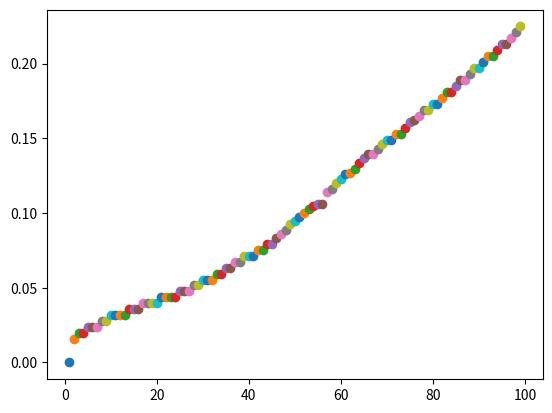

Python code for this plot:
# -*- coding: utf-8 -*-
"""
Created on Mon Sep 12 15:46:17 2022

@author: ts18jpf
"""

import random 
import operator as op
import matplotlib.pyplot
import time

start = time.process_time()

# Setting seed for reproducibility
random.seed(1)


'''
# Setting number of agents
num_of_iterations = 1
'''

def agent_process(num_of_agents = 100):
    # Creating an empty list
    agents = []
    
    
    # Creating a list of lists with the coordinates for num_of_agents
    for i in range(num_of_agents):
        agents.append([random.randint(0,100),random.randint(0,100)])
    
    #print(agents)
    
    '''
    # Moving all agents
    for j in range(num_of_iterations):
        for i in range(num_of_agents):
            # Changing x
            if (random.random() < 0.5):
                agents[i][0] = (agents[i][0] + 1) % 100
            else:
                agents[i][0] = (agents[i][0] - 1) % 100
                
           # Changing y
            if (random.random() < 0.5):
                agents[i][1] = (agents[i][1] + 1) % 100
            else:
                agents[i][1] = (agents[i][1] - 1) % 100
                
        #print(agents)
    '''
    
    # Calculating the distance between a pair of coordinates.
    def distance_between(agents_0,agents_1):    
        xd = (agents_0[0] - agents_1[0])**2
        yd = (agents_0[1] - agents_1[1])**2
        dist = (xd+yd)**0.5
        #print("dist", dist)
        return(dist)
    
    maxdist=0
    mindist=distance_between(agents[0], agents[num_of_agents-1])
    
    for i in range(num_of_agents):
        for j in range(i+1, num_of_agents):
            temp_dist = distance_between(agents[i], agents[j])
            if temp_dist > maxdist:
                maxdist = temp_dist
            if temp_dist < mindist:
                mindist = temp_dist
    #print(maxdist)
    end = time.process_time()
    
    # print("time = " + str(end - start)) 
                 
    
    '''
    # Definying the boundaries of the plot
    matplotlib.pyplot.ylim(0, 99)
    matplotlib.pyplot.xlim(0, 99)
    
    # Producing a plot for all agents
    for i in range(num_of_agents):
        matplotlib.pyplot.scatter(agents[i][0],agents[i][1])
    
    # Extracting the right, top, left and bottom most coordinates
    maxx = max(agents,key=op.itemgetter(0))
    maxy = max(agents,key=op.itemgetter(1))
    minx = min(agents,key=op.itemgetter(0))
    miny = min(agents,key=op.itemgetter(1))
    
    # Plotting the extrame coordinates with specific colours
    matplotlib.pyplot.scatter(maxx[0],maxx[1],color = 'red')
    matplotlib.pyplot.scatter(maxy[0],maxy[1],color = 'pink')
    matplotlib.pyplot.scatter(minx[0],minx[1],color = 'black')
    matplotlib.pyplot.scatter(miny[0],miny[1],color = 'yellow')
    
    # Producing the plot
    matplotlib.pyplot.show()
    '''
    return(end - start)

for i in range(1,100):
    matplotlib.pyplot.scatter(i,agent_process(i))

matplotlib.pyplot.show()


